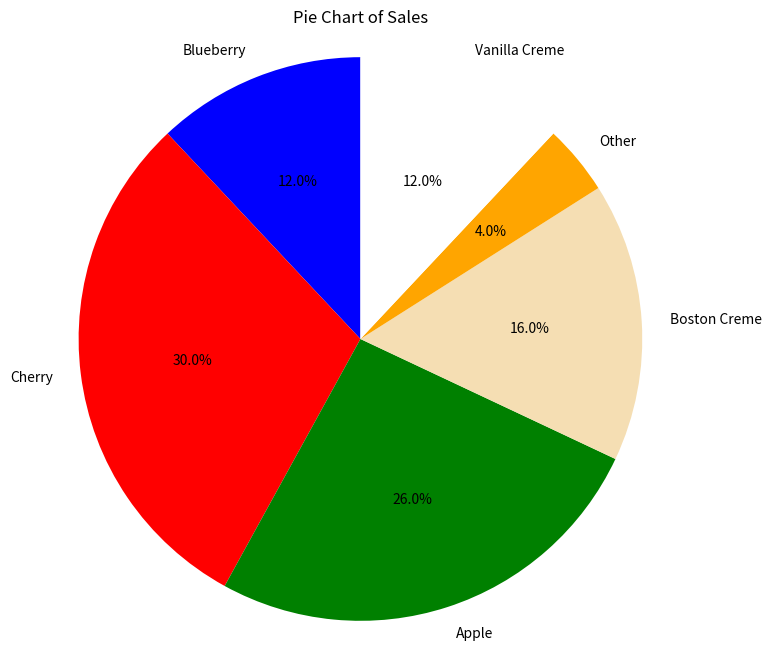

Recreate this plot in Python.
import matplotlib.pyplot as plt

# Sales data
pie_sales = [0.12, 0.30, 0.26, 0.16, 0.04, 0.12]

# Labels for each slice
names = ["Blueberry", "Cherry", "Apple", "Boston Creme", "Other", "Vanilla Creme"]

# Colors for each slice
colors = ["blue", "red", "green", "wheat", "orange", "white"]

# Create the pie chart
plt.figure(figsize=(8, 8)) # Make it square for a nice circle
plt.pie(pie_sales, labels=names, colors=colors, autopct='%1.1f%%', startangle=90)

# Add a title (optional, but good for clarity)
plt.title("Pie Chart of Sales")

# Ensure the circle is drawn as a circle
plt.axis('equal')

plt.show() 